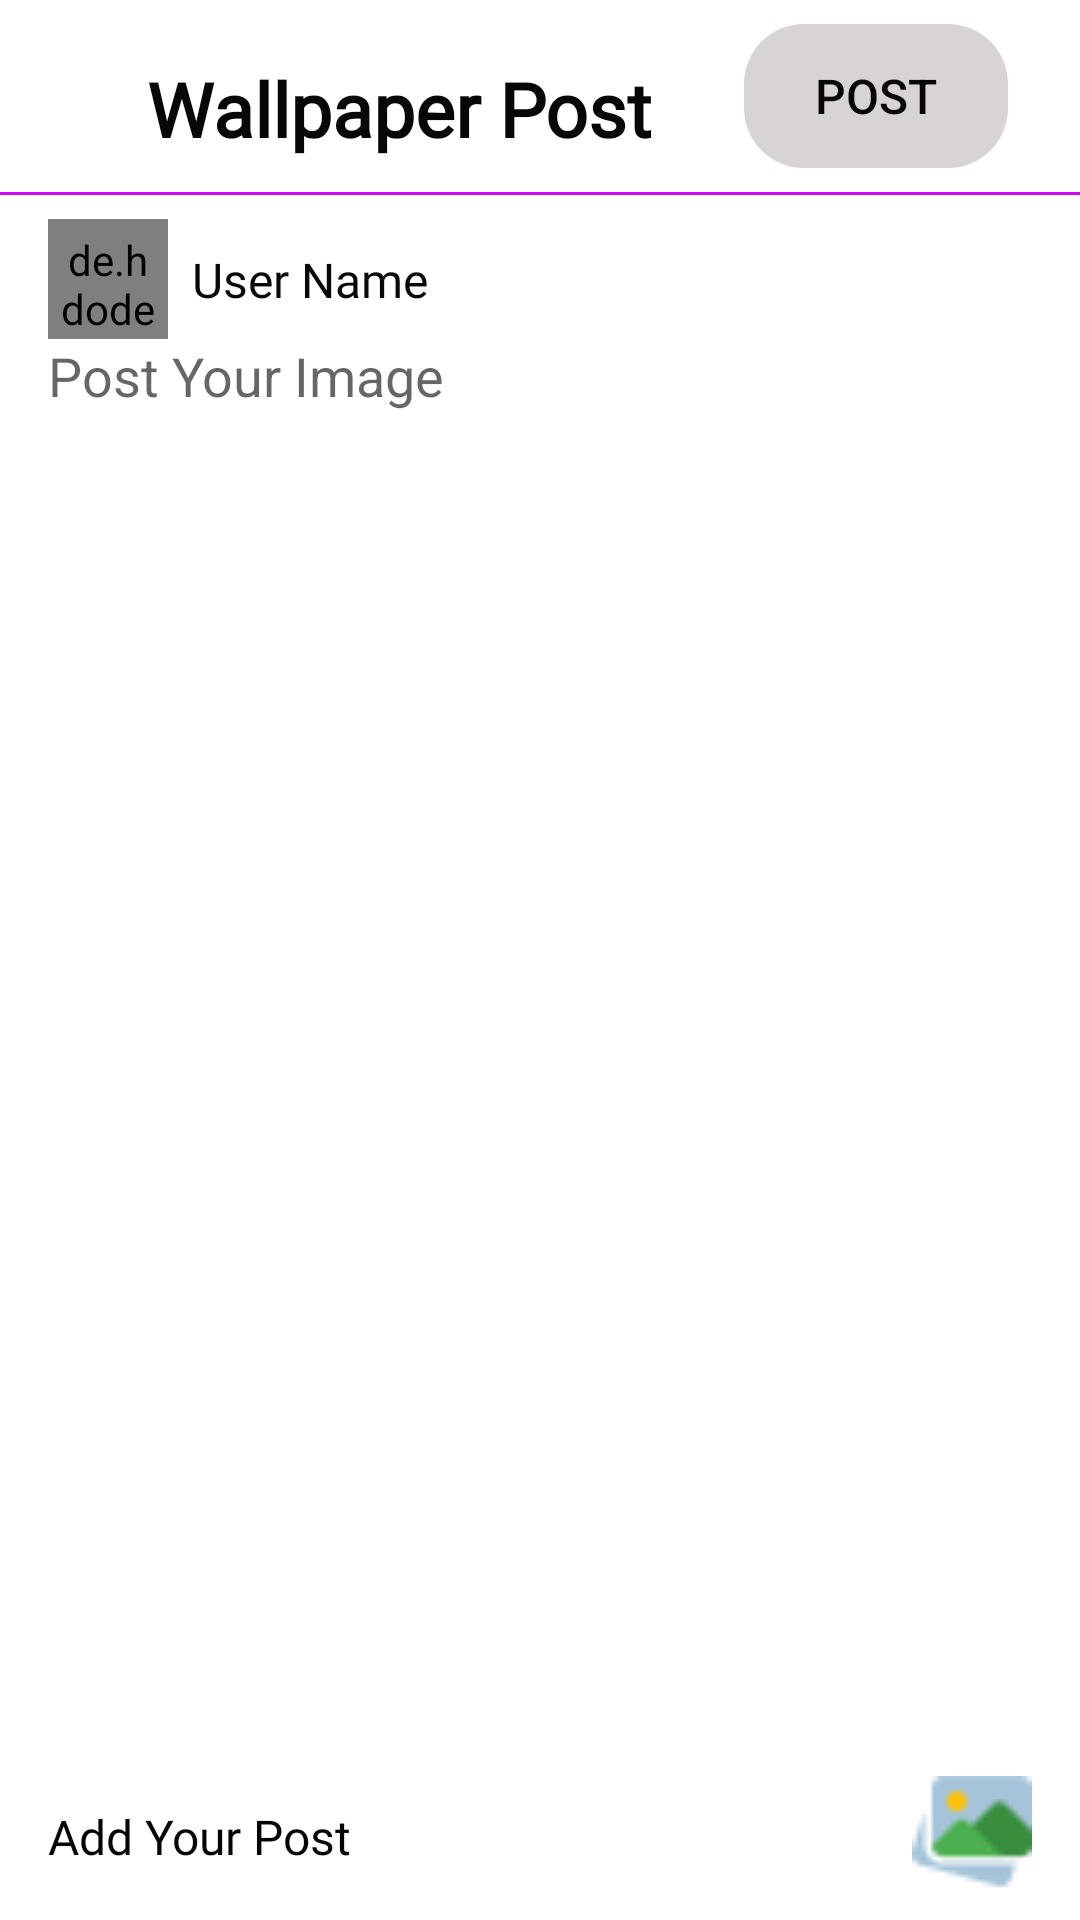

Produce the Android XML layout that renders to this screen, including the resource entries it uses.
<!-- AndroidManifest.xml: application theme Theme.Demo -->
<!-- res/layout/fragment_add.xml -->
<?xml version="1.0" encoding="utf-8"?>
<androidx.constraintlayout.widget.ConstraintLayout xmlns:android="http://schemas.android.com/apk/res/android"
    xmlns:app="http://schemas.android.com/apk/res-auto"
    xmlns:tools="http://schemas.android.com/tools"
    android:layout_width="match_parent"
    android:layout_height="match_parent"
    tools:context=".Fragment.AddFragment">


    <TextView
        android:id="@+id/textView5"
        android:layout_width="234dp"
        android:layout_height="49dp"
        android:layout_marginStart="16dp"
        android:layout_marginTop="8dp"
        android:fontFamily="@font/aclonica"
        android:gravity="center"
        android:text="Wallpaper Post"
        android:textColor="#070707"
        android:textSize="25sp"
        android:textStyle="bold"
        app:layout_constraintBottom_toBottomOf="@+id/postBtn"
        app:layout_constraintStart_toStartOf="parent"
        app:layout_constraintTop_toTopOf="@+id/postBtn" />

    <androidx.appcompat.widget.AppCompatButton
        android:id="@+id/postBtn"
        android:layout_width="wrap_content"
        android:layout_height="wrap_content"
        android:layout_marginTop="8dp"
        android:layout_marginEnd="24dp"
        android:background="@drawable/postdisbtn"
        android:enabled="false"
        android:text="Post"
        android:textColor="#070707"
        android:textSize="16sp"
        app:layout_constraintEnd_toEndOf="parent"
        app:layout_constraintTop_toTopOf="parent" />

    <View
        android:id="@+id/view"
        android:layout_width="wrap_content"
        android:layout_height="1dp"
        android:layout_marginTop="8dp"
        android:background="#D507F8"
        app:layout_constraintEnd_toEndOf="parent"
        app:layout_constraintStart_toStartOf="parent"
        app:layout_constraintTop_toBottomOf="@+id/postBtn" />


    <de.hdodenhof.circleimageview.CircleImageView
        android:id="@+id/profileImage"
        android:layout_width="40dp"
        android:layout_height="40dp"
        android:layout_marginTop="8dp"
        android:padding="4dp"
        android:src="@drawable/profile_pic"
        app:layout_constraintStart_toStartOf="@+id/textView5"
        app:layout_constraintTop_toBottomOf="@+id/view" />

    <TextView
        android:id="@+id/username"
        android:layout_width="wrap_content"
        android:layout_height="wrap_content"
        android:layout_marginStart="8dp"
        android:fontFamily="@font/aladin"
        android:text="User Name"
        android:textColor="#090909"
        android:textSize="16sp"
        app:layout_constraintBottom_toBottomOf="@+id/profileImage"
        app:layout_constraintEnd_toEndOf="parent"
        app:layout_constraintHorizontal_bias="0.0"
        app:layout_constraintStart_toEndOf="@+id/profileImage"
        app:layout_constraintTop_toTopOf="@+id/profileImage" />

    <EditText
        android:id="@+id/postDesc"
        android:layout_width="0dp"
        android:layout_height="0dp"
        android:layout_marginEnd="16dp"
        android:background="@drawable/color_transparent"
        android:gravity="top"
        android:hint="Post Your Image"
        app:layout_constraintBottom_toTopOf="@+id/postImage"
        app:layout_constraintEnd_toEndOf="parent"
        app:layout_constraintStart_toStartOf="@+id/profileImage"
        app:layout_constraintTop_toBottomOf="@+id/profileImage" />

    <ImageView
        android:id="@+id/addImage"
        android:layout_width="40dp"
        android:layout_height="40dp"
        android:layout_marginEnd="16dp"
        android:layout_marginBottom="8dp"
        android:src="@drawable/postimg2"
        app:layout_constraintBottom_toBottomOf="parent"
        app:layout_constraintEnd_toEndOf="parent" />

    <TextView
        android:id="@+id/textView7"
        android:layout_width="wrap_content"
        android:layout_height="wrap_content"
        android:layout_marginStart="16dp"
        android:fontFamily="@font/aclonica"
        android:text="Add Your Post"
        android:textColor="#050505"
        android:textSize="16sp"
        app:layout_constraintBottom_toBottomOf="@+id/addImage"
        app:layout_constraintStart_toStartOf="parent"
        app:layout_constraintTop_toTopOf="@+id/addImage" />

    <View
        android:id="@+id/viewpost"
        android:layout_width="wrap_content"
        android:layout_height="1dp"
        android:layout_marginBottom="8dp"
        app:layout_constraintBottom_toTopOf="@+id/addImage"
        app:layout_constraintEnd_toEndOf="parent"
        app:layout_constraintStart_toStartOf="parent" />

    <ImageView
        android:id="@+id/postImage"
        android:layout_width="wrap_content"
        android:layout_height="250dp"
        android:layout_marginStart="16dp"
        android:layout_marginEnd="16dp"
        android:scaleType="centerCrop"
        android:src="@drawable/profile_pic"
        android:visibility="gone"
        app:layout_constraintBottom_toTopOf="@+id/viewpost"
        app:layout_constraintEnd_toEndOf="parent"
        app:layout_constraintStart_toStartOf="parent"
        app:layout_constraintTop_toBottomOf="@+id/profileImage"
        app:layout_constraintVertical_bias="0.59" />
</androidx.constraintlayout.widget.ConstraintLayout>
<!-- resources referenced by this layout -->
<resources>
  <!-- drawable postdisbtn (drawable) -->
  <?xml version="1.0" encoding="utf-8"?>
  <shape xmlns:android="http://schemas.android.com/apk/res/android">
  
      <solid android:color="#D8D4D4"/>
       <corners android:radius="20dp"/>
  </shape>
  <!-- drawable postimg2: png bitmap (drawable, 1468 bytes) -->
  <style name="Theme.Demo" parent="Theme.MaterialComponents.DayNight.NoActionBar">
  
          <item name="android:statusBarColor" tools:targetApi="l">?attr/colorPrimaryVariant</item>
          
      </style>
</resources>
